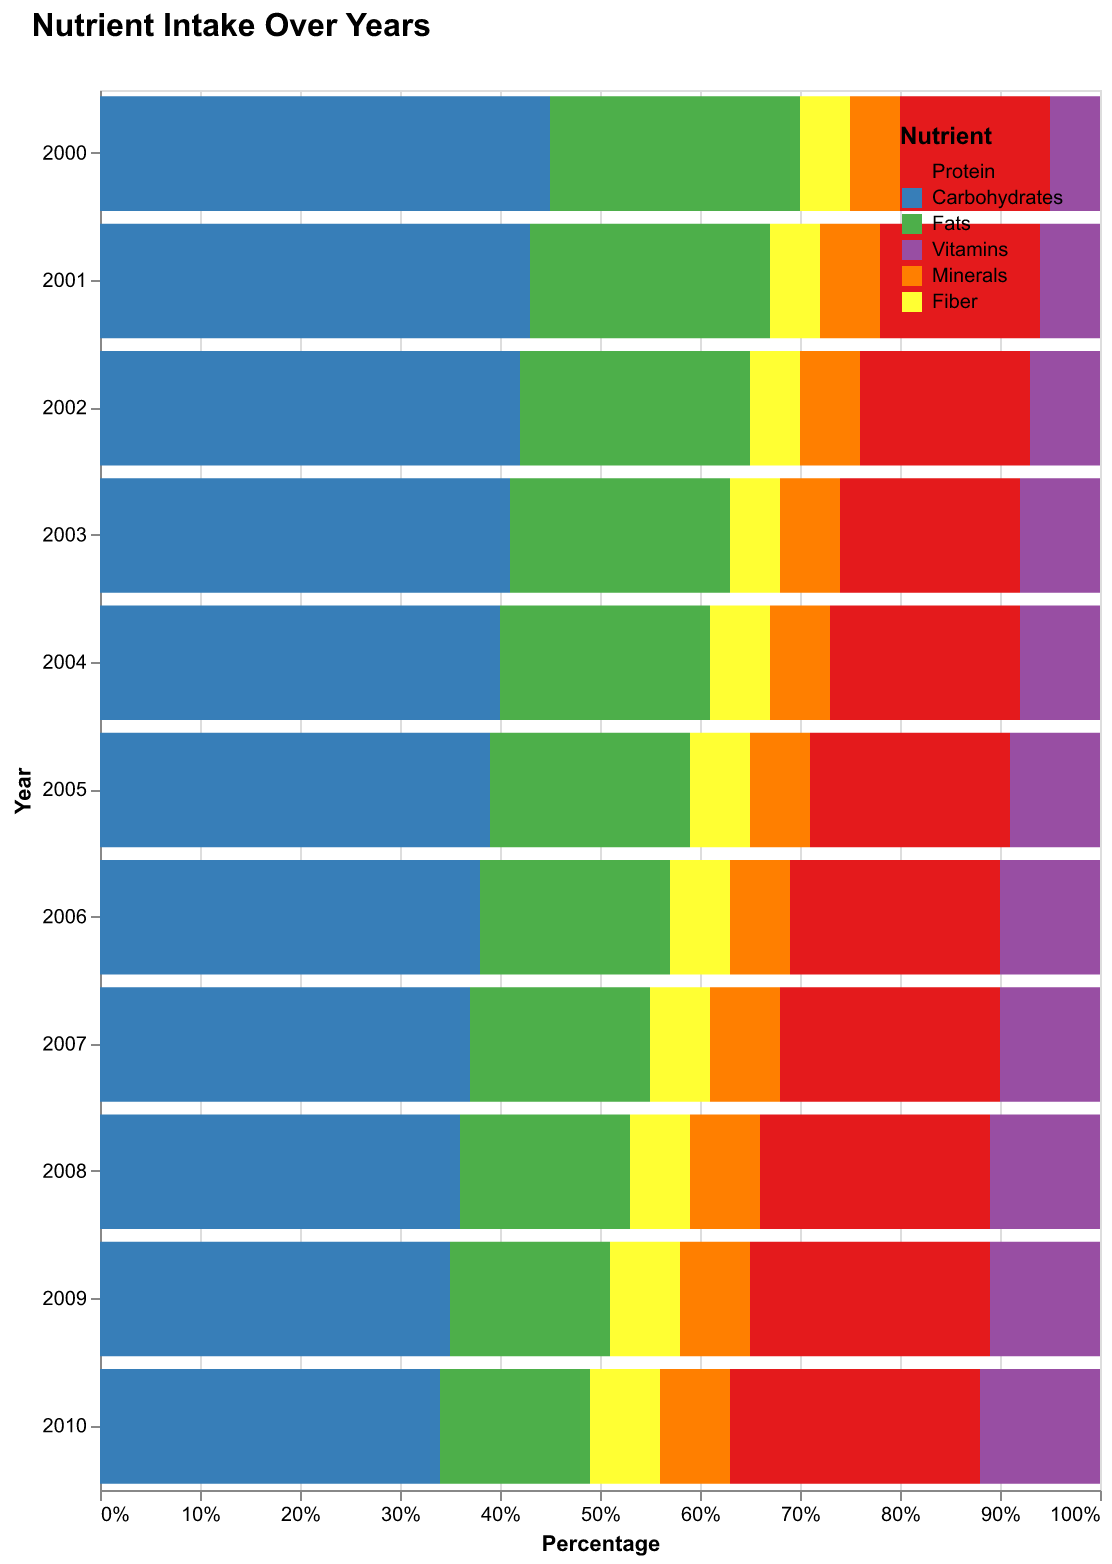

Values plotted in this chart, from the file beside it:
Year, Protein, Carbohydrates, Fats, Vitamins, Minerals, Fiber
2000, 15, 45, 25, 5, 5, 5
2001, 16, 43, 24, 6, 6, 5
2002, 17, 42, 23, 7, 6, 5
2003, 18, 41, 22, 8, 6, 5
2004, 19, 40, 21, 8, 6, 6
2005, 20, 39, 20, 9, 6, 6
2006, 21, 38, 19, 10, 6, 6
2007, 22, 37, 18, 10, 7, 6
2008, 23, 36, 17, 11, 7, 6
2009, 24, 35, 16, 11, 7, 7
2010, 25, 34, 15, 12, 7, 7
